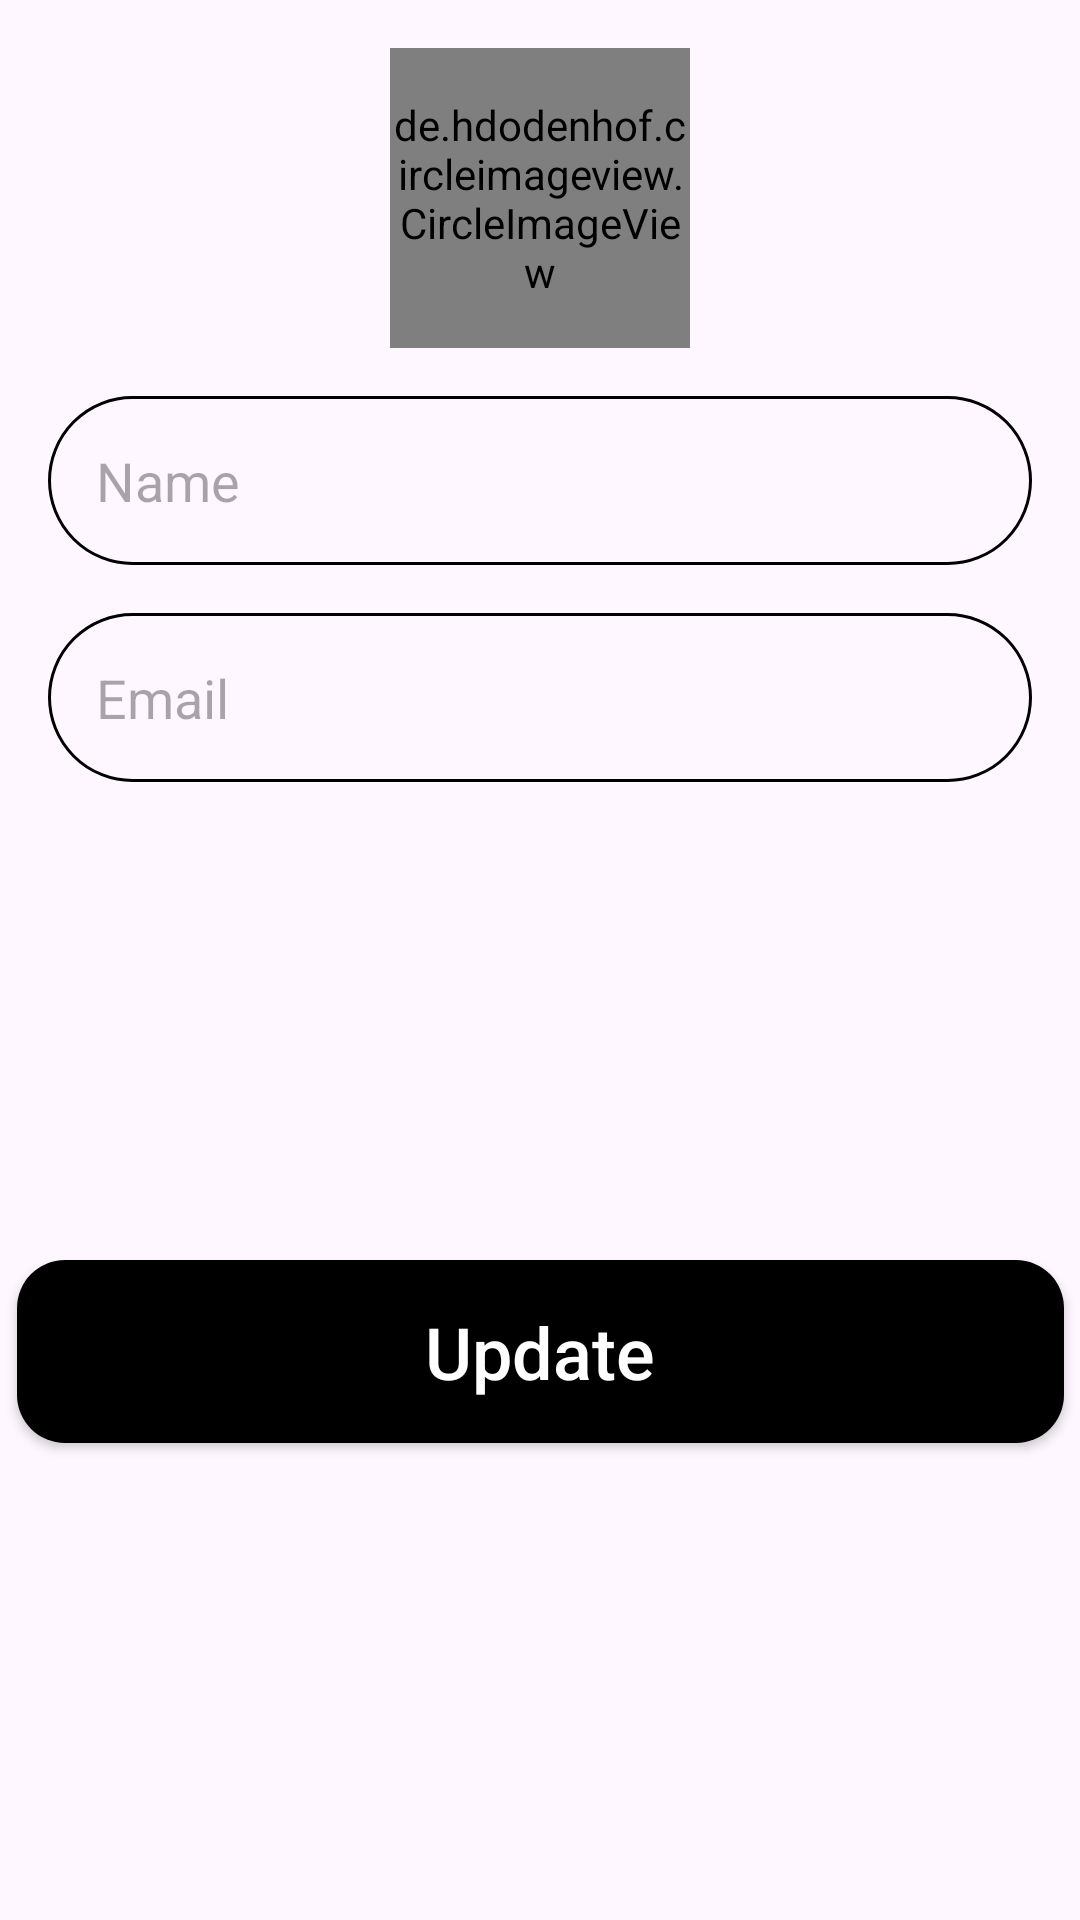

This screen was rendered from an Android layout file. Write that file and the resources it references.
<!-- AndroidManifest.xml: application theme Theme.CaravanRentalApp -->
<!-- res/layout/fragment_account.xml -->
<?xml version="1.0" encoding="utf-8"?>
<androidx.constraintlayout.widget.ConstraintLayout xmlns:android="http://schemas.android.com/apk/res/android"
    xmlns:tools="http://schemas.android.com/tools"
    android:layout_width="match_parent"
    android:layout_height="match_parent"
    xmlns:app="http://schemas.android.com/apk/res-auto"
    tools:context=".fragments.AccountFragment">

    <de.hdodenhof.circleimageview.CircleImageView
        xmlns:app="http://schemas.android.com/apk/res-auto"
        android:id="@+id/profile_image"
        android:layout_width="100dp"
        android:layout_height="100dp"
        android:src="@drawable/caravanlogo"
        app:civ_border_width="2dp"
        app:civ_border_color="#FF000000"

        android:layout_margin="16dp"
        app:layout_constraintTop_toTopOf="parent"
        app:layout_constraintStart_toStartOf="parent"
        app:layout_constraintEnd_toEndOf="parent"/>

    <EditText
        android:id="@+id/user_name"
        android:layout_width="match_parent"
        android:layout_height="wrap_content"
        android:layout_margin="16dp"
        android:background="@drawable/edit_bg"
        android:hint="Name"
        android:padding="16dp"
        app:layout_constraintEnd_toEndOf="@id/profile_image"
        app:layout_constraintStart_toStartOf="@id/profile_image"
        app:layout_constraintTop_toBottomOf="@id/profile_image"/>

    <EditText
        android:id="@+id/user_email"
        android:layout_width="match_parent"
        android:layout_height="wrap_content"
        android:layout_margin="16dp"
        android:background="@drawable/edit_bg"
        android:hint="Email"
        android:padding="16dp"
        app:layout_constraintEnd_toEndOf="@id/user_name"
        app:layout_constraintStart_toStartOf="@id/user_name"
        app:layout_constraintTop_toBottomOf="@id/user_name"/>

    <androidx.appcompat.widget.AppCompatButton
        android:id="@+id/update_button"
        android:layout_width="349dp"
        android:layout_height="61dp"
        android:layout_margin="16dp"
        android:layout_marginStart="16dp"
        android:layout_marginEnd="16dp"
        android:background="@drawable/rounded_button"
        android:text="Update"
        android:textSize="24sp"
        android:textAllCaps="false"
        android:textColor="@color/white"
        app:layout_constraintBottom_toBottomOf="parent"
        app:layout_constraintEnd_toEndOf="@id/user_email"
        app:layout_constraintStart_toStartOf="@id/user_email"
        app:layout_constraintTop_toBottomOf="@id/user_email" />




</androidx.constraintlayout.widget.ConstraintLayout>
<!-- resources referenced by this layout -->
<resources>
  <color name="white">#FFFFFFFF</color>
  <!-- drawable edit_bg (drawable) -->
  <?xml version="1.0" encoding="utf-8"?>
  <shape xmlns:android="http://schemas.android.com/apk/res/android">
  
      <corners android:radius="32dp"></corners>
      <stroke android:color="@color/black"
          android:width="1dp"></stroke>
  
  </shape>
  <!-- drawable rounded_button (drawable) -->
  <?xml version="1.0" encoding="utf-8"?>
  <shape xmlns:android="http://schemas.android.com/apk/res/android">
      <solid android:color="@color/black"/> 
      <corners android:radius="16dp"/> 
  </shape>
  <style name="Theme.CaravanRentalApp" parent="Base.Theme.CaravanRentalApp" />
  <color name="black">#FF000000</color>
  <style name="Base.Theme.CaravanRentalApp" parent="Theme.Material3.DayNight.NoActionBar">
          
          
      </style>
</resources>
